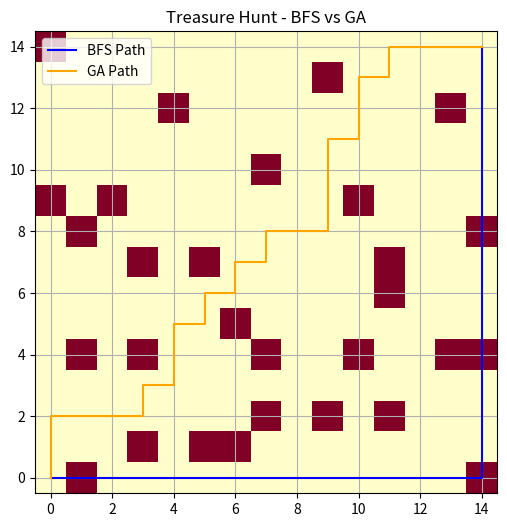
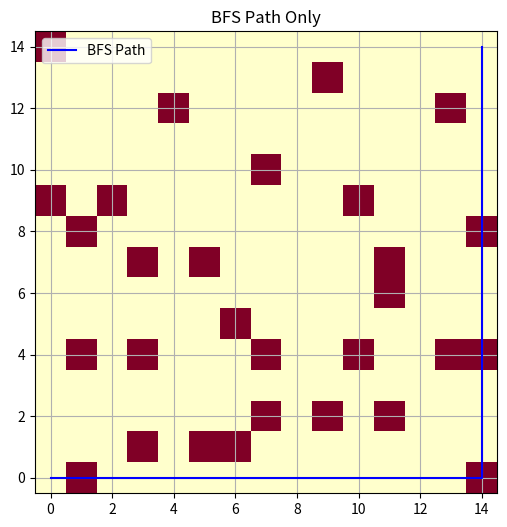
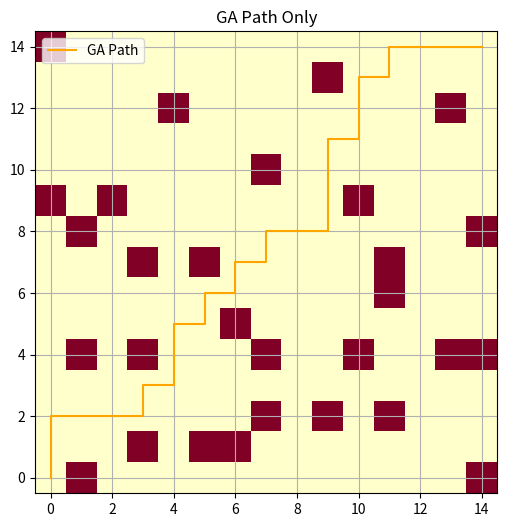
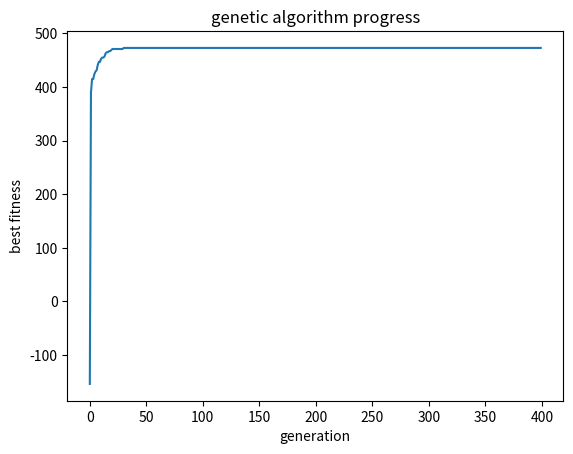

Write the Python code that produced these figures, in order.
import matplotlib.pyplot as plt
import time
size=100
chromosome_length=100
import random   
Rows=15
Cols=15
grid=[['.' for _ in range(Cols)] for _ in range(Rows)]
grid[0][0]='S'
grid [14][14]='T'

# swaps random توزيع
count=0
num_swaps=30
while count<num_swaps:
    x=random.randint(0,Rows-1)
    y=random.randint(0,Cols-1)

    #عاشان نتاكد ان ما نحطش في   S OR W

    if grid[x][y]=='.':
        grid[x][y]='W'
    count +=1

#bfs task
########
from collections import deque
def bfs_search(grid):
    rows=len(grid)
    cols=len(grid[0])
    start=(0,0)
    t=grid[14][14]
    directions=[(0,1),(0,-1),(1,0),(-1,0)]
    cell_visited=set()
    
    q=deque()
    q.append((start[0],start[1],[(start[0],start[1])]))
    cell_visited.add(start)
    
    while q:
        x,y,path=q.popleft()
        if grid[x][y]=='T':
            return path,True
        for dx,dy in directions:
            nx=dx+x
            ny=dy+y
            if 0<=nx and nx<rows and 0<=ny and ny <cols :
                if (nx,ny) not in cell_visited :
                    cell_visited.add((nx,ny))
                   
                    q.append((nx,ny,path+[(nx,ny)]))

                
    return [] ,False

########
#calculate cost of bfs
def bfs_cost(path):
    cost =0;
    for x,y in path:
        if grid[x][y]=='.':
            cost+=1;

        if grid[x][y]=='W':
            cost+=5
    return cost





#GA Task
#########


directions=['U','D','L','R']

#generate chromosome
def generate_chromosome(chromosome_length):
    chromosome=[]
    for _ in range(chromosome_length):
        move = random.choice(directions)
        chromosome.append(move)

    return chromosome

#generate population
def generate_population(size):
    population=[]
    for _ in range(size):
        chromosome=generate_chromosome(chromosome_length)
        population.append(chromosome)
    return population


#simulate for chromosome
def simulate_chromosome(grid,chromosome):
    x,y=0,0
    total_cost=0
    path=[(x,y)]
    directions_map={
        'U':(-1,0),
        'D':(1,0),
        'R':(0,1),
        'L':(0,-1)
    }
    rows=len(grid)
    cols=len(grid[0])
    for move in chromosome:
        dx,dy=directions_map[move]
        nx=x+dx
        ny=y+dy
        if 0<=nx<rows and 0<=ny<cols:
            x,y=nx,ny
            path.append((x,y))
            if grid[x][y]=='.':
                total_cost+=1
            elif grid[x][y]=='W':
                total_cost+=5
            if grid[x][y] == 'S':
                total_cost+= 0
            if grid[x][y]=='T':
                return total_cost,True,path
    return total_cost ,False,path


#fitness function
def fitness(grid, chromosome):
    score=0
    cost, success, path = simulate_chromosome(grid, chromosome)

    x, y = path[-1]   

    if success:
        score+=500
    distance=(abs(14-x)+abs(14-y))*10
    score-=cost
    score-=distance

    return score
    

#evaluate population
def evaluate_population(population,grid):
    scores=[]
    for chromosome in population:
        score=fitness(grid,chromosome)
        scores.append(score)
    return scores


#selection

def selection(population,scores):
    selected=[]
    for _ in range(len(population)):
        r1=random.randint(0,len(population)-1)
        r2=random.randint(0,len(population)-1)
        r3=random.randint(0,len(population)-1)
        best_score=r1
        if scores[r2]>scores[best_score]:
            best_score=r2

        if scores[r3]>scores[best_score]:
            best_score=r3
        selected.append(population[best_score])
    return selected

#crossover
def crossover(parent1,parent2):
    size=len(parent1)
    point=random.randint(0,size-1)
    child=parent1[:point]+parent2[point:]
    
    return child





#mutation
def mutation(chromosome,mutation_rate=.03):
    directions=['U','D','L','R']
    for i in range(len(chromosome)):
        if random.random()<mutation_rate:
            chromosome[i]=random.choice(directions)
    return chromosome



#########

#main code
bfs_time_start=time.time()
bfs_path,success_bfs = bfs_search(grid)
bfs_end_time=time.time();
bfs_total_cost=bfs_cost(bfs_path)
steps=len(bfs_path)-1
bfs_time=bfs_end_time-bfs_time_start;
print(" total cost of bfs :",bfs_total_cost)
print(" total steps of bfs :",steps)
print(" reached treasure :",success_bfs)
print(" bfs time :",bfs_time)




global_best=None
global_best_score = float("-inf")

population=generate_population(size)

best_scores=[]
start_ga = time.time()

for generation in range(400):
    scores=evaluate_population(population,grid)
    best_score=max(scores)
    best_scores.append(best_score)
    selected=selection(population,scores)
    new_population=[]

    if best_score>global_best_score:
        global_best_score=best_score
        global_best=population[scores.index(best_score)]
    new_population.append(global_best)
    for i in range(0,len(selected)-1,2):
        parent1=selected[i]
        parent2=selected[i+1]
        child1=crossover(parent1,parent2)     
        child2=crossover(parent2,parent1)

        child1=mutation(child1)
        child2=mutation(child2)
        new_population.append(child1)
        new_population.append(child2)

    population=new_population
 

end_ga = time.time()
ga_time=end_ga-start_ga

best_chromosome=global_best
#print(best_chromosome)
energy, success, ga_path = simulate_chromosome(grid, best_chromosome)
print("total cost of ga:",energy)
print("reached treasure:" ,success)
print("GA time:" ,ga_time)

#print("final position:" ,ga_path)



#visualization
import numpy as np

def draw_grid(grid, bfs_path=None, ga_path=None):

    rows = len(grid)
    cols = len(grid[0])
    heatmap=np.zeros((rows,cols))
    # رسم الأساس
    for i in range(rows):
        for j in range(cols):

            if grid[i][j] == 'W':
                heatmap[i][j]=5
            

            else:
                heatmap[i][j]=1  
    plt.figure(figsize=(6,6))
    plt.imshow(heatmap,cmap='YlOrRd')

    # رسم BFS path
    if bfs_path:
        bx = [p[1] for p in bfs_path]
        by = [p[0] for p in bfs_path]
        plt.plot(bx, by, color='blue', label='BFS Path')

    # رسم GA path
    if ga_path:
        gx = [p[1] for p in ga_path]
        gy = [p[0] for p in ga_path]
        plt.plot(gx, gy, color='orange', label='GA Path')

    plt.legend()
    plt.title("Treasure Hunt - BFS vs GA")
    plt.gca().invert_yaxis()  # عشان الشكل يبقى زي المصفوفة
    plt.grid()
    plt.show()

draw_grid(grid, bfs_path, ga_path)
#######

#draw bfs path

def plot_bfs(grid, bfs_path):
    rows = len(grid)
    cols = len(grid[0])
    heatmap = np.zeros((rows, cols))

    for i in range(rows):
        for j in range(cols):
            heatmap[i][j] = 5 if grid[i][j] == 'W' else 1

    plt.figure(figsize=(6,6))
    plt.imshow(heatmap, cmap='YlOrRd')

    bx = [p[1] for p in bfs_path]
    by = [p[0] for p in bfs_path]
    plt.plot(bx, by, color='blue', label='BFS Path')

    plt.title("BFS Path Only")
    plt.legend()
    plt.gca().invert_yaxis()
    plt.grid()
    plt.show()
plot_bfs(grid,bfs_path)

#######

#draw GA path
def plot_ga(grid, ga_path):
    rows = len(grid)
    cols = len(grid[0])
    heatmap = np.zeros((rows, cols))

    for i in range(rows):
        for j in range(cols):
            heatmap[i][j] = 5 if grid[i][j] == 'W' else 1

    plt.figure(figsize=(6,6))
    plt.imshow(heatmap, cmap='YlOrRd')

    gx = [p[1] for p in ga_path]
    gy = [p[0] for p in ga_path]
    plt.plot(gx, gy, color='orange', label='GA Path')

    plt.title("GA Path Only")
    plt.legend()
    plt.gca().invert_yaxis()
    plt.grid()
    plt.show()
plot_ga(grid,ga_path)



#generations_fitnesss visualization
plt.plot(best_scores)
plt.xlabel("generation")
plt.ylabel("best fitness")
plt.title("genetic algorithm progress")
plt.show()
